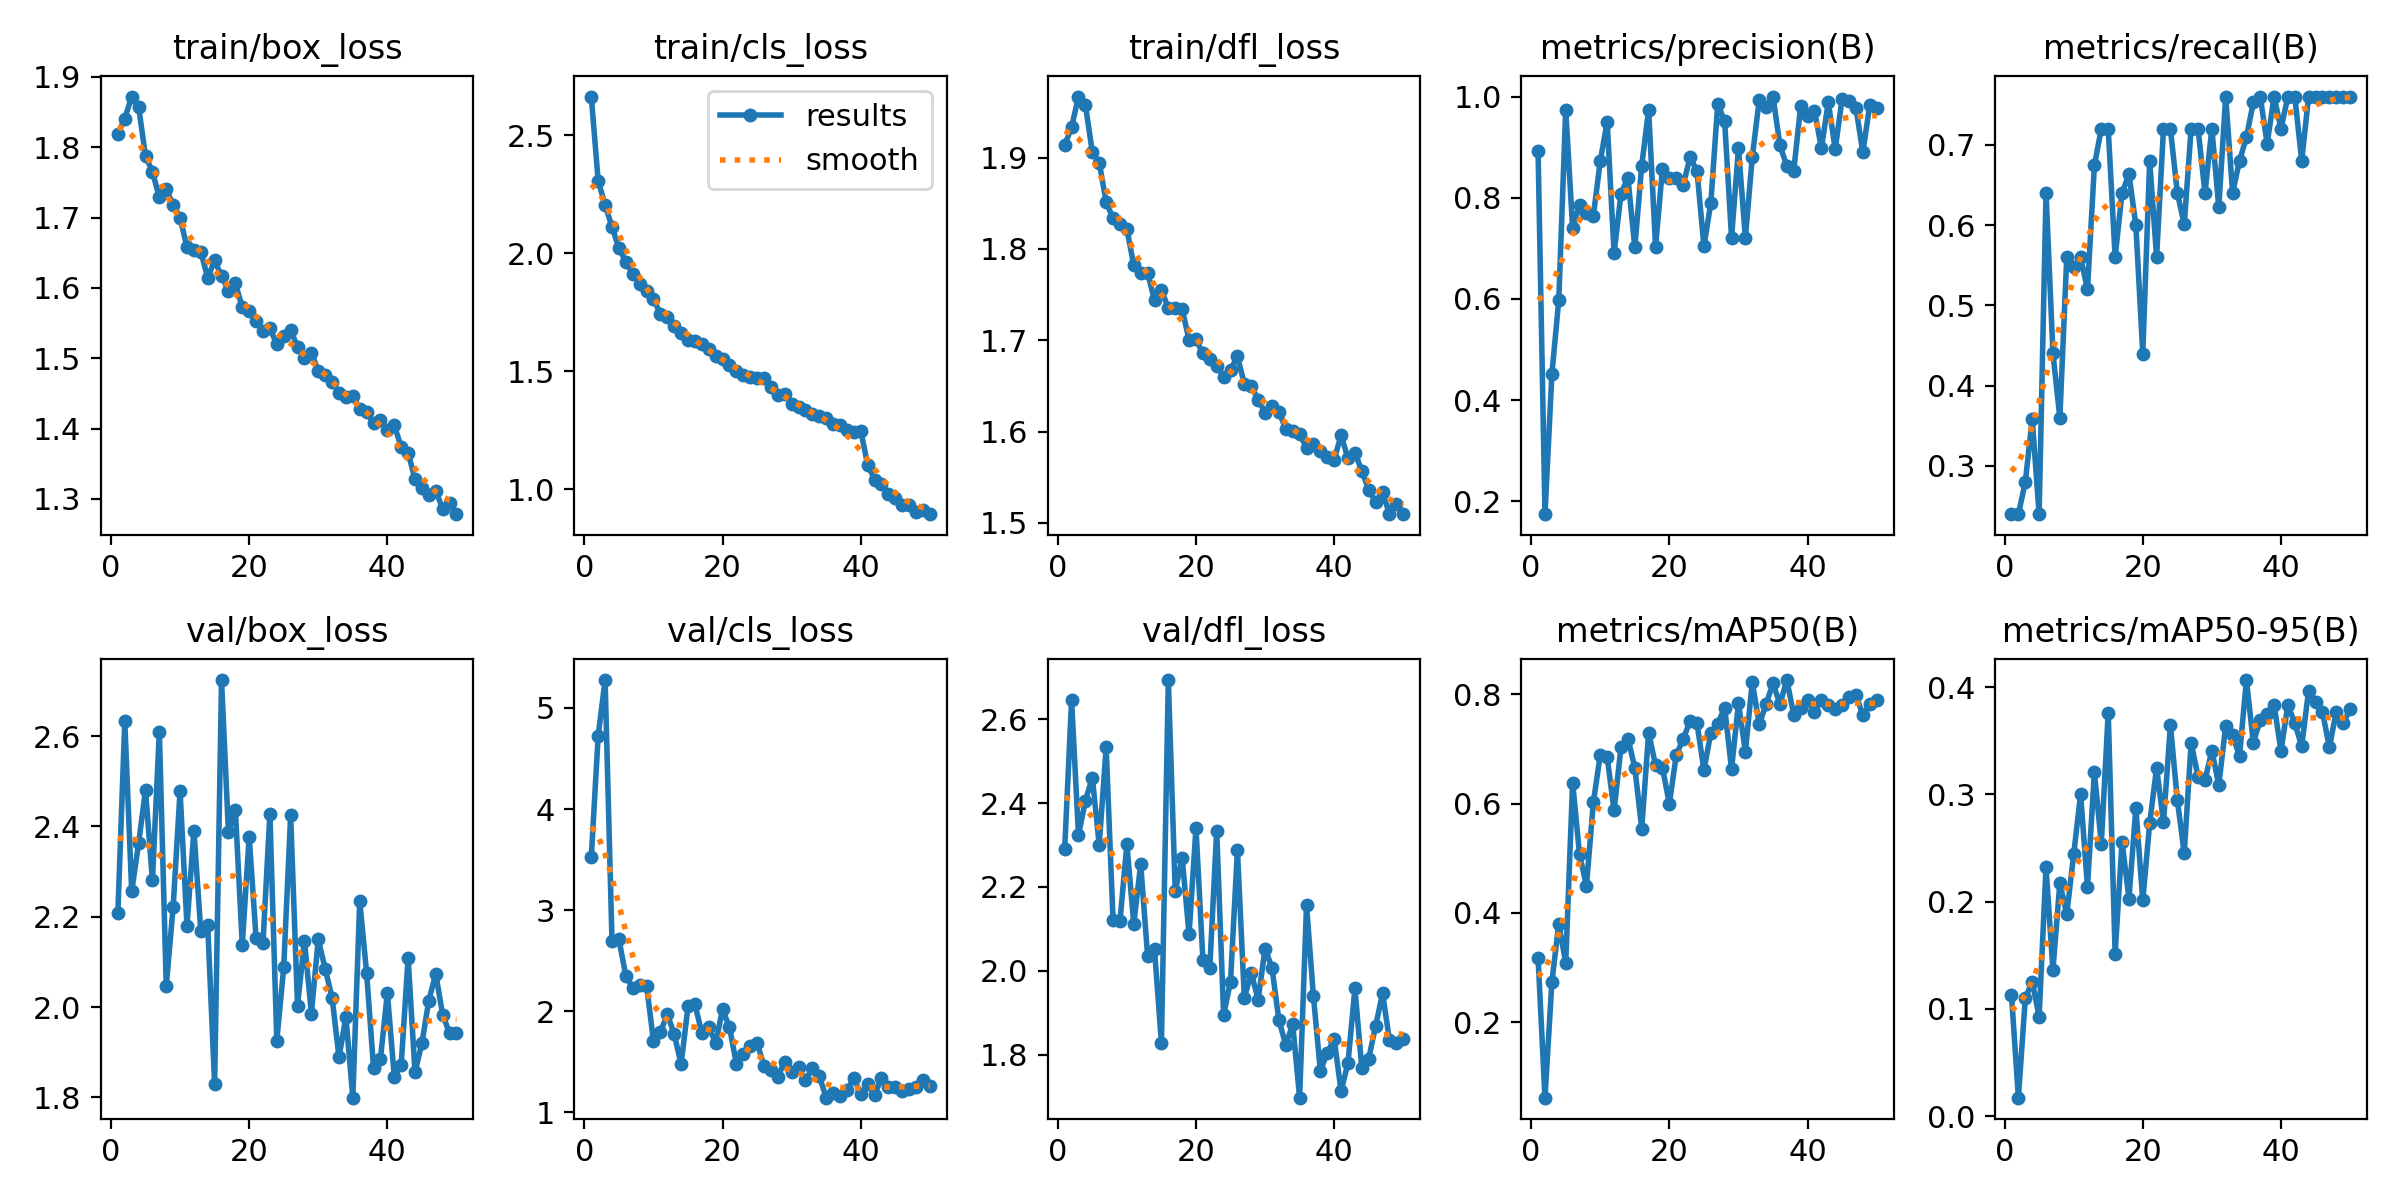

Source data for this figure (header and first rows):
epoch, time, train/box_loss, train/cls_loss, train/dfl_loss, metrics/precision(B), metrics/recall(B), metrics/mAP50(B), metrics/mAP50-95(B), val/box_loss, val/cls_loss, val/dfl_loss, lr/pg0, lr/pg1, lr/pg2
1, 94.01, 1.819, 2.665, 1.913, 0.8929, 0.24, 0.318, 0.1134, 2.209, 3.52, 2.29, 0.0006615, 0.0006615, 0.0006615
2, 132.7, 1.841, 2.307, 1.933, 0.1747, 0.24, 0.06219, 0.01733, 2.632, 4.725, 2.645, 0.001302, 0.001302, 0.001302
3, 175, 1.872, 2.206, 1.967, 0.4515, 0.28, 0.2742, 0.1099, 2.256, 5.276, 2.323, 0.001916, 0.001916, 0.001916
4, 216.7, 1.858, 2.112, 1.957, 0.5989, 0.3585, 0.3804, 0.1255, 2.362, 2.694, 2.406, 0.001881, 0.001881, 0.001881
5, 255.7, 1.787, 2.022, 1.906, 0.9742, 0.24, 0.3086, 0.09297, 2.48, 2.71, 2.46, 0.001842, 0.001842, 0.001842
6, 296.5, 1.765, 1.965, 1.895, 0.7397, 0.64, 0.6385, 0.232, 2.28, 2.349, 2.3, 0.001802, 0.001802, 0.001802
7, 335.6, 1.729, 1.913, 1.851, 0.7859, 0.4405, 0.5069, 0.1363, 2.61, 2.233, 2.533, 0.001762, 0.001762, 0.001762
8, 375.2, 1.74, 1.871, 1.833, 0.7692, 0.36, 0.4499, 0.2174, 2.047, 2.259, 2.121, 0.001723, 0.001723, 0.001723
9, 413.6, 1.718, 1.839, 1.828, 0.7647, 0.56, 0.6022, 0.1883, 2.222, 2.252, 2.118, 0.001683, 0.001683, 0.001683
10, 453.6, 1.7, 1.807, 1.822, 0.8724, 0.5475, 0.6894, 0.244, 2.478, 1.706, 2.301, 0.001644, 0.001644, 0.001644
11, 494.6, 1.658, 1.743, 1.782, 0.9504, 0.56, 0.6848, 0.3, 2.18, 1.793, 2.112, 0.001604, 0.001604, 0.001604
12, 534.5, 1.654, 1.732, 1.774, 0.6901, 0.52, 0.5874, 0.2141, 2.39, 1.97, 2.255, 0.001564, 0.001564, 0.001564
13, 575.1, 1.651, 1.693, 1.774, 0.8081, 0.6742, 0.7037, 0.3207, 2.169, 1.774, 2.036, 0.001525, 0.001525, 0.001525
14, 617.1, 1.614, 1.662, 1.744, 0.8395, 0.72, 0.719, 0.254, 2.182, 1.476, 2.051, 0.001485, 0.001485, 0.001485
15, 655.1, 1.639, 1.633, 1.755, 0.7018, 0.72, 0.6657, 0.3761, 1.83, 2.046, 1.828, 0.001446, 0.001446, 0.001446
16, 695.9, 1.617, 1.629, 1.735, 0.8637, 0.56, 0.5542, 0.1515, 2.724, 2.068, 2.693, 0.001406, 0.001406, 0.001406
17, 735, 1.596, 1.617, 1.735, 0.9739, 0.64, 0.7298, 0.2558, 2.387, 1.783, 2.19, 0.001366, 0.001366, 0.001366
18, 774.4, 1.606, 1.592, 1.734, 0.703, 0.6631, 0.6699, 0.2028, 2.437, 1.842, 2.27, 0.001327, 0.001327, 0.001327
19, 813.9, 1.573, 1.566, 1.7, 0.8571, 0.6, 0.6654, 0.2872, 2.138, 1.683, 2.087, 0.001287, 0.001287, 0.001287
20, 852.5, 1.567, 1.553, 1.701, 0.8397, 0.44, 0.5997, 0.2012, 2.378, 2.019, 2.34, 0.001248, 0.001248, 0.001248
21, 893.3, 1.554, 1.527, 1.685, 0.8388, 0.68, 0.689, 0.2731, 2.153, 1.84, 2.027, 0.001208, 0.001208, 0.001208
22, 934.3, 1.539, 1.502, 1.68, 0.8254, 0.56, 0.718, 0.3246, 2.142, 1.481, 2.007, 0.001168, 0.001168, 0.001168
23, 972.2, 1.543, 1.482, 1.672, 0.8798, 0.72, 0.7512, 0.274, 2.428, 1.572, 2.334, 0.001129, 0.001129, 0.001129
24, 1011, 1.52, 1.474, 1.66, 0.8531, 0.72, 0.7468, 0.3647, 1.925, 1.652, 1.895, 0.001089, 0.001089, 0.001089
25, 1050, 1.532, 1.472, 1.667, 0.7043, 0.64, 0.6615, 0.2949, 2.088, 1.686, 1.974, 0.00105, 0.00105, 0.00105
26, 1090, 1.54, 1.47, 1.682, 0.7897, 0.6007, 0.7293, 0.2449, 2.424, 1.457, 2.288, 0.00101, 0.00101, 0.00101
27, 1129, 1.516, 1.432, 1.652, 0.9855, 0.72, 0.7459, 0.3479, 2.003, 1.422, 1.936, 0.0009704, 0.0009704, 0.0009704
28, 1168, 1.5, 1.4, 1.65, 0.9508, 0.72, 0.7753, 0.3166, 2.147, 1.353, 1.995, 0.0009308, 0.0009308, 0.0009308
29, 1208, 1.507, 1.404, 1.635, 0.7212, 0.64, 0.6632, 0.3133, 1.986, 1.502, 1.932, 0.0008912, 0.0008912, 0.0008912
30, 1247, 1.483, 1.361, 1.621, 0.8976, 0.72, 0.7837, 0.3408, 2.15, 1.402, 2.053, 0.0008516, 0.0008516, 0.0008516
31, 1287, 1.476, 1.349, 1.628, 0.7214, 0.622, 0.6947, 0.3086, 2.085, 1.443, 2.007, 0.000812, 0.000812, 0.000812
32, 1328, 1.466, 1.337, 1.622, 0.8802, 0.76, 0.8225, 0.3639, 2.021, 1.317, 1.882, 0.0007724, 0.0007724, 0.0007724
33, 1365, 1.451, 1.32, 1.603, 0.9934, 0.64, 0.7447, 0.3549, 1.889, 1.434, 1.823, 0.0007328, 0.0007328, 0.0007328
34, 1406, 1.445, 1.31, 1.601, 0.9794, 0.68, 0.7821, 0.3358, 1.978, 1.357, 1.873, 0.0006932, 0.0006932, 0.0006932
35, 1444, 1.447, 1.3, 1.597, 1, 0.7094, 0.82, 0.4065, 1.799, 1.144, 1.698, 0.0006536, 0.0006536, 0.0006536
36, 1483, 1.428, 1.277, 1.582, 0.9039, 0.7529, 0.7816, 0.3483, 2.235, 1.192, 2.156, 0.000614, 0.000614, 0.000614
37, 1522, 1.423, 1.274, 1.586, 0.8624, 0.76, 0.8259, 0.3689, 2.075, 1.157, 1.939, 0.0005744, 0.0005744, 0.0005744
38, 1560, 1.408, 1.25, 1.579, 0.8538, 0.7013, 0.7624, 0.3753, 1.865, 1.222, 1.761, 0.0005348, 0.0005348, 0.0005348
39, 1599, 1.412, 1.243, 1.572, 0.9807, 0.76, 0.7753, 0.3836, 1.886, 1.335, 1.805, 0.0004952, 0.0004952, 0.0004952
40, 1638, 1.398, 1.247, 1.569, 0.961, 0.72, 0.7887, 0.3404, 2.031, 1.18, 1.838, 0.0004556, 0.0004556, 0.0004556
41, 1676, 1.404, 1.104, 1.596, 0.9721, 0.76, 0.768, 0.3835, 1.846, 1.276, 1.713, 0.000416, 0.000416, 0.000416
42, 1711, 1.374, 1.04, 1.571, 0.8982, 0.76, 0.7901, 0.3663, 1.872, 1.173, 1.78, 0.0003764, 0.0003764, 0.0003764
43, 1747, 1.365, 1.023, 1.577, 0.9889, 0.68, 0.7796, 0.345, 2.108, 1.339, 1.958, 0.0003368, 0.0003368, 0.0003368
44, 1782, 1.328, 0.9788, 1.557, 0.896, 0.76, 0.7735, 0.3968, 1.855, 1.253, 1.769, 0.0002972, 0.0002972, 0.0002972
45, 1816, 1.316, 0.9607, 1.537, 0.996, 0.76, 0.7811, 0.386, 1.921, 1.251, 1.791, 0.0002576, 0.0002576, 0.0002576
46, 1853, 1.306, 0.9347, 1.522, 0.9908, 0.76, 0.7955, 0.3772, 2.014, 1.211, 1.869, 0.000218, 0.000218, 0.000218
47, 1888, 1.311, 0.9329, 1.534, 0.9774, 0.76, 0.799, 0.3437, 2.074, 1.227, 1.946, 0.0001784, 0.0001784, 0.0001784
48, 1923, 1.286, 0.9052, 1.51, 0.8897, 0.76, 0.7619, 0.377, 1.983, 1.245, 1.835, 0.0001388, 0.0001388, 0.0001388
49, 1959, 1.294, 0.9124, 1.521, 0.9835, 0.76, 0.7816, 0.3663, 1.942, 1.319, 1.829, 9.92e-05, 9.92e-05, 9.92e-05
50, 1995, 1.278, 0.8941, 1.51, 0.9771, 0.76, 0.7901, 0.3794, 1.942, 1.258, 1.838, 5.96e-05, 5.96e-05, 5.96e-05
